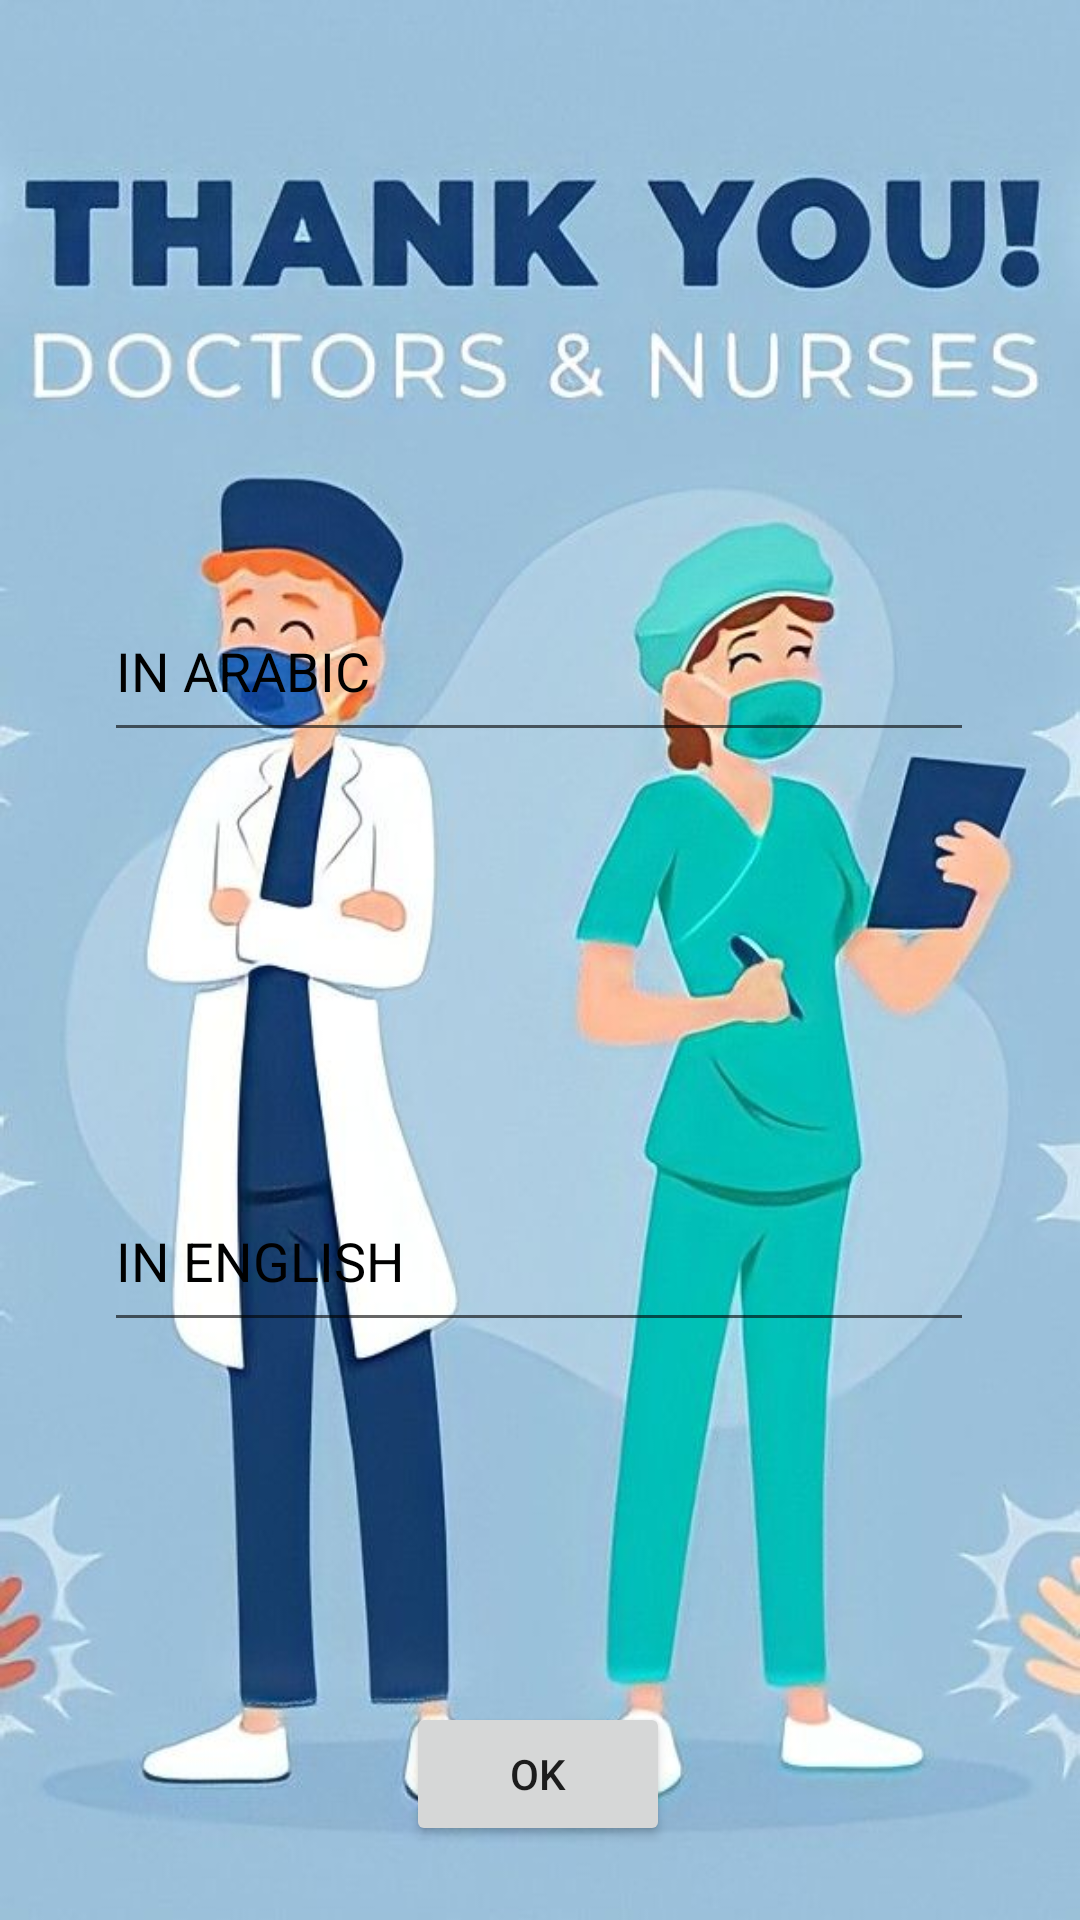

Reconstruct the res/layout file that produces this screen, plus the resources it refers to.
<!-- AndroidManifest.xml: application theme Theme.Doctor -->
<!-- res/layout/activity_the_word.xml -->
<?xml version="1.0" encoding="utf-8"?>
<androidx.constraintlayout.widget.ConstraintLayout xmlns:android="http://schemas.android.com/apk/res/android"
    xmlns:app="http://schemas.android.com/apk/res-auto"
    xmlns:tools="http://schemas.android.com/tools"
    android:layout_width="match_parent"
    android:layout_height="match_parent"
    android:background="@drawable/bac2"
    tools:context=".TheWord">

    <EditText
        android:id="@+id/editTextTextPersonName"
        android:layout_width="290dp"
        android:layout_height="57dp"
        android:ems="10"
        android:hint="IN ARABIC"
        android:inputType="textPersonName"
        android:textColorHint="#000000"
        app:layout_constraintBottom_toBottomOf="parent"
        app:layout_constraintEnd_toEndOf="parent"
        app:layout_constraintHorizontal_bias="0.495"
        app:layout_constraintStart_toStartOf="parent"
        app:layout_constraintTop_toTopOf="parent"
        app:layout_constraintVertical_bias="0.332" />

    <EditText
        android:id="@+id/editTextTextPersonName2"
        android:layout_width="290dp"
        android:layout_height="57dp"
        android:layout_marginTop="132dp"
        android:ems="10"
        android:hint="IN ENGLISH"
        android:inputType="textPersonName"
        android:textColorHint="#000000"
        app:layout_constraintBottom_toBottomOf="parent"
        app:layout_constraintEnd_toEndOf="parent"
        app:layout_constraintHorizontal_bias="0.495"
        app:layout_constraintStart_toStartOf="parent"
        app:layout_constraintTop_toBottomOf="@+id/editTextTextPersonName"
        app:layout_constraintVertical_bias="0.038" />

    <Button
        android:id="@+id/button"
        android:layout_width="wrap_content"
        android:layout_height="wrap_content"
        android:layout_marginTop="120dp"
        android:text="OK"
        app:layout_constraintEnd_toEndOf="parent"
        app:layout_constraintHorizontal_bias="0.498"
        app:layout_constraintStart_toStartOf="parent"
        app:layout_constraintTop_toBottomOf="@+id/editTextTextPersonName2" />

</androidx.constraintlayout.widget.ConstraintLayout>
<!-- resources referenced by this layout -->
<resources>
  <!-- drawable bac2: jpg bitmap (drawable, 58695 bytes) -->
  <style name="Theme.Doctor" parent="Theme.MaterialComponents.DayNight.DarkActionBar">
          
          <item name="colorPrimary">@color/darkBlue</item>
          <item name="colorPrimaryVariant">@color/darkBlue</item>
          <item name="colorOnPrimary">@color/white</item>
          
          <item name="colorSecondary">@color/teal_200</item>
          <item name="colorSecondaryVariant">@color/teal_700</item>
          <item name="colorOnSecondary">@color/black</item>
          
          <item name="android:statusBarColor" tools:targetApi="l">?attr/colorPrimaryVariant</item>
          
      </style>
  <color name="darkBlue">#0D70A5</color>
  <color name="white">#FFFFFFFF</color>
  <color name="teal_200">#40D5C6</color>
  <color name="teal_700">#FF018786</color>
  <color name="black">#FF000000</color>
</resources>
